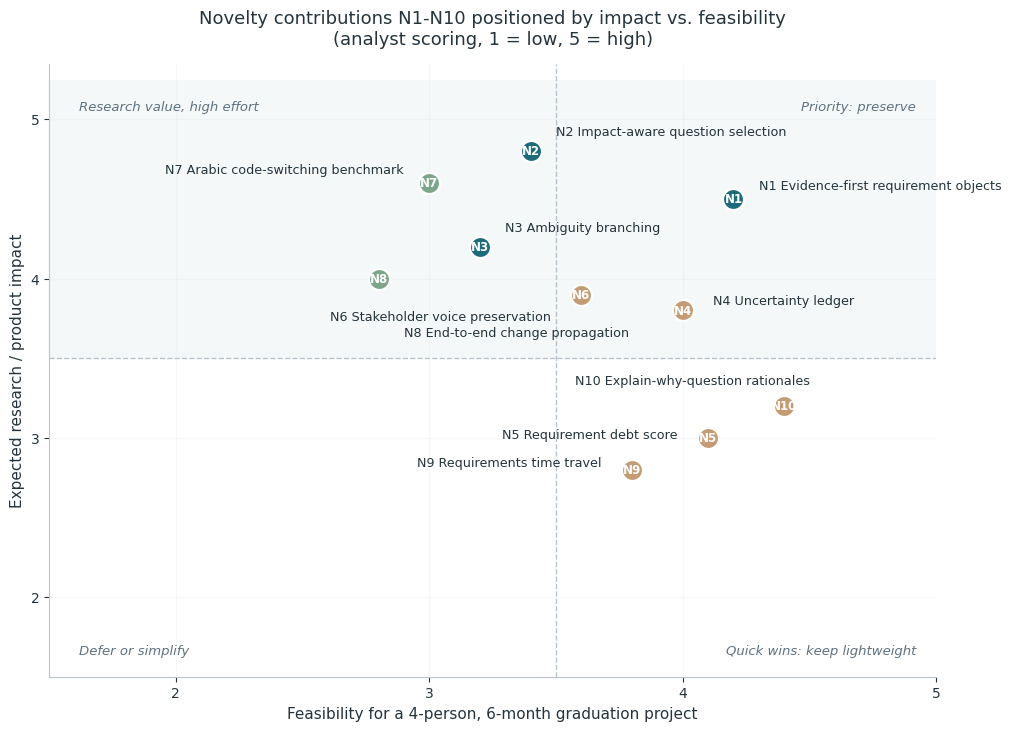

Here is the Python script that generated this plot: (Note: this script raises an exception after producing the figure.)
#!/usr/bin/env python3
"""Generate matplotlib figures for RequirementPilot analysis report.
Figures: F1 novelty matrix, F3 Gantt, F4 risk grid, F5 scores.
Style: low-saturation professional palette derived from DM-1 table accent (#1B6B7A).
"""
import matplotlib
matplotlib.use("Agg")
import matplotlib.pyplot as plt
import matplotlib.patches as mpatches
import numpy as np

plt.rcParams["font.sans-serif"] = ["DejaVu Sans"]
plt.rcParams["axes.unicode_minus"] = False

OUT = "/home/z/my-project/download/assets_rp"

# Palette (low saturation, DM-1 derived)
ACCENT = "#1B6B7A"
GRAY = "#8A9BA8"
TEXT = "#24343C"
GRID = "#D9E2E7"
SURFACE = "#EDF3F5"
MORANDI = ["#1B6B7A", "#C49B72", "#7BA68A", "#B87472", "#9687A8", "#7A9BB8"]

def style_ax(ax):
    ax.spines[["top", "right"]].set_visible(False)
    ax.spines[["left", "bottom"]].set_color("#B8C4CC")
    ax.tick_params(colors=TEXT, labelsize=10)

# ---------------------------------------------------------------- F1: Novelty matrix
def fig1_novelty_matrix():
    # (name, short label, feasibility, impact, cluster)
    items = [
        ("N1 Evidence-first requirement objects", "N1", 4.2, 4.5, 0),
        ("N2 Impact-aware question selection", "N2", 3.4, 4.8, 0),
        ("N3 Ambiguity branching", "N3", 3.2, 4.2, 0),
        ("N4 Uncertainty ledger", "N4", 4.0, 3.8, 1),
        ("N5 Requirement debt score", "N5", 4.1, 3.0, 1),
        ("N6 Stakeholder voice preservation", "N6", 3.6, 3.9, 1),
        ("N7 Arabic code-switching benchmark", "N7", 3.0, 4.6, 2),
        ("N8 End-to-end change propagation", "N8", 2.8, 4.0, 2),
        ("N9 Requirements time travel", "N9", 3.8, 2.8, 1),
        ("N10 Explain-why-question rationales", "N10", 4.4, 3.2, 1),
    ]
    fig, ax = plt.subplots(figsize=(10, 7.2), constrained_layout=True)
    # Quadrant shading (low saturation)
    ax.axhspan(3.5, 5.25, xmin=0, xmax=1, facecolor=SURFACE, alpha=0.55, zorder=0)
    ax.axvspan(3.5, 5.0, ymin=0, ymax=1, facecolor="none", zorder=0)
    ax.axhline(3.5, color="#B8C4CC", lw=1.0, ls="--", zorder=1)
    ax.axvline(3.5, color="#B8C4CC", lw=1.0, ls="--", zorder=1)

    # Manual label offsets to guarantee zero overlap (absolute text position, ha)
    # Format: label_id -> (x_text, y_text, ha)
    offs = {
        "N1": (4.30, 4.58, "left"),
        "N2": (3.50, 4.92, "left"),
        "N3": (3.30, 4.32, "left"),
        "N4": (4.12, 3.86, "left"),
        "N5": (3.98, 3.02, "right"),
        "N6": (3.48, 3.76, "right"),
        "N7": (2.90, 4.68, "right"),
        "N8": (2.90, 3.66, "left"),
        "N9": (3.68, 2.84, "right"),
        "N10": (4.50, 3.36, "right"),
    }
    for name, lbl, x, y, cl in items:
        color = ACCENT if cl == 0 else (MORANDI[1] if cl == 1 else MORANDI[2])
        ax.scatter(x, y, s=230, color=color, edgecolor="white", linewidth=1.6, zorder=3)
        ax.annotate(lbl, (x, y), xytext=(0, 0), textcoords="offset points",
                    ha="center", va="center", fontsize=8.5, color="white",
                    fontweight="bold", zorder=4)
        dx, dy, ha = offs[lbl]
        ax.annotate(name, (x, y), xytext=(dx, dy), textcoords="data",
                    ha=ha, va="center", fontsize=9.2, color=TEXT, zorder=4)

    ax.text(4.92, 5.12, "Priority: preserve", ha="right", va="top",
            fontsize=9.5, color="#5E7280", style="italic")
    ax.text(1.62, 5.12, "Research value, high effort", ha="left", va="top",
            fontsize=9.5, color="#5E7280", style="italic")
    ax.text(1.62, 1.62, "Defer or simplify", ha="left", va="bottom",
            fontsize=9.5, color="#5E7280", style="italic")
    ax.text(4.92, 1.62, "Quick wins: keep lightweight", ha="right", va="bottom",
            fontsize=9.5, color="#5E7280", style="italic")

    ax.set_xlim(1.5, 5.0)
    ax.set_ylim(1.5, 5.35)
    ax.set_xlabel("Feasibility for a 4-person, 6-month graduation project", fontsize=11, color=TEXT)
    ax.set_ylabel("Expected research / product impact", fontsize=11, color=TEXT)
    ax.set_title("Novelty contributions N1-N10 positioned by impact vs. feasibility\n"
                 "(analyst scoring, 1 = low, 5 = high)", fontsize=13, color=TEXT, pad=14)
    ax.set_xticks([2, 3, 4, 5]); ax.set_yticks([2, 3, 4, 5])
    ax.grid(True, alpha=0.25, color=GRID, zorder=0)
    style_ax(ax)
    fig.savefig(f"{OUT}/fig1_novelty_matrix.png", dpi=200, facecolor="white")
    plt.close(fig)
    print("fig1 done")

# ---------------------------------------------------------------- F3: Gantt
def fig3_gantt():
    # (phase, start week, duration max, duration min)
    phases = [
        ("Phase 0 - Research setup", 0, 2, 1),
        ("Phase 1 - Backend foundation", 2, 3, 2),
        ("Phase 2 - Evidence + extraction", 5, 3, 2),
        ("Phase 3 - Interview engine", 8, 4, 3),
        ("Phase 4 - Requirement validation", 12, 3, 2),
        ("Phase 5 - Traceability graph", 15, 3, 2),
        ("Phase 6 - Change impact", 18, 3, 3),
        ("Phase 7 - Arabic research track", 18, 4, 3),
        ("Phase 8 - Research evaluation", 21, 4, 3),
    ]
    fig, ax = plt.subplots(figsize=(10.5, 6.2), constrained_layout=True)
    yticks, ylabels = [], []
    for i, (name, start, dmax, dmin) in enumerate(phases):
        y = len(phases) - 1 - i
        color = ACCENT if i < 7 else MORANDI[1]
        # max-duration bar (main) and min-duration overlay
        ax.barh(y, dmax, left=start, height=0.58, color=color, alpha=0.85,
                edgecolor="white", zorder=3)
        if dmin != dmax:
            ax.barh(y, dmin, left=start, height=0.58, color=color,
                    edgecolor=ACCENT, linewidth=1.2, zorder=4)
        yticks.append(y); ylabels.append(name)
    # 24-week deadline line
    ax.axvline(24, color="#B85450", lw=1.6, ls="--", zorder=5)
    ax.text(24.15, len(phases) - 0.55, "24-week limit (6 months)", color="#B85450",
            fontsize=9.5, va="top")
    ax.set_yticks(yticks)
    ax.set_yticklabels(ylabels, fontsize=9.8, color=TEXT)
    ax.set_xlim(0, 27)
    ax.set_xticks(range(0, 29, 2))
    ax.set_xlabel("Project week (sequential interpretation of the reference plan)", fontsize=11, color=TEXT)
    ax.set_title("Reference implementation plan mapped to a 24-week schedule\n"
                 "lighter overlay = minimum duration; phases sum to 18-26 weeks with no buffer",
                 fontsize=13, color=TEXT, pad=14)
    ax.grid(True, axis="x", alpha=0.3, color=GRID, zorder=0)
    style_ax(ax)
    fig.savefig(f"{OUT}/fig3_gantt.png", dpi=200, facecolor="white")
    plt.close(fig)
    print("fig3 done")

# ---------------------------------------------------------------- F4: Risk grid
def fig4_risk_grid():
    risks = [
        # (id, likelihood, severity, documented?)
        ("R1", 4.00, 4.00, True),   # scope explosion
        ("R2", 3.00, 3.00, True),   # LLM cost
        ("R3", 2.85, 4.00, True),   # synthetic benchmark bias
        ("R4", 3.30, 3.85, True),   # novelty challenge
        ("R5", 2.00, 3.00, True),   # agent swarm no benefit
        ("R6", 2.00, 3.35, True),   # Arabic claims too broad
        ("R7", 2.00, 5.00, True),   # hallucination
        ("R8", 4.30, 3.10, False),  # annotation quality / IAA
        ("R9", 4.00, 3.45, False),  # human-evaluator recruitment
        ("R10", 4.30, 4.35, False), # late benchmark / critical path
        ("R11", 2.00, 4.30, False), # ethics & privacy approval
    ]
    fig, ax = plt.subplots(figsize=(9.6, 7.0), constrained_layout=True)
    # zone colors (low saturation)
    for li in range(1, 6):
        for si in range(1, 6):
            score = li * si
            if score >= 16:
                c = "#F3E3E0"       # red zone
            elif score >= 8:
                c = "#F5EDDD"       # amber zone
            else:
                c = "#E7F0E9"       # green zone
            ax.add_patch(mpatches.Rectangle((li - 0.5, si - 0.5), 1, 1,
                         facecolor=c, edgecolor="white", lw=2, zorder=1))
    label_offs = {
        "R1": (0, 0.24), "R2": (0, 0.24), "R3": (0, 0.24), "R4": (0, 0.24),
        "R5": (0, 0.24), "R6": (0, 0.24), "R7": (0, 0.24), "R8": (0, 0.24),
        "R9": (0, 0.24), "R10": (0, 0.24), "R11": (0, 0.24),
    }
    for rid, l, s, doc in risks:
        color = ACCENT if doc else MORANDI[1]
        ax.scatter(l, s, s=340, color=color, edgecolor="white", linewidth=1.8, zorder=3)
        ax.annotate(rid, (l, s), ha="center", va="center", fontsize=8.5,
                    color="white", fontweight="bold", zorder=4)
    legend_elems = [
        mpatches.Patch(color=ACCENT, label="Stated in reference document (R1-R7)"),
        mpatches.Patch(color=MORANDI[1], label="Identified by this analysis (R8-R11)"),
    ]
    ax.legend(handles=legend_elems, loc="upper left", bbox_to_anchor=(0.0, -0.09),
              frameon=False, fontsize=9.5, ncol=2)
    ax.set_xlim(0.5, 5.5); ax.set_ylim(0.5, 5.5)
    ax.set_xticks(range(1, 6)); ax.set_yticks(range(1, 6))
    ax.set_xticklabels(["1\nRare", "2\nUnlikely", "3\nPossible", "4\nLikely", "5\nAlmost certain"], fontsize=9)
    ax.set_yticklabels(["1\nMinimal", "2\nMinor", "3\nModerate", "4\nMajor", "5\nSevere"], fontsize=9)
    ax.set_xlabel("Probability", fontsize=11, color=TEXT)
    ax.set_ylabel("Severity", fontsize=11, color=TEXT)
    ax.set_title("Risk register mapped on a probability-severity grid\n"
                 "(product of both axes approximates exposure)", fontsize=13, color=TEXT, pad=14)
    for sp in ax.spines.values():
        sp.set_visible(False)
    ax.tick_params(colors=TEXT, length=0)
    fig.savefig(f"{OUT}/fig4_risk_grid.png", dpi=200, facecolor="white")
    plt.close(fig)
    print("fig4 done")

# ---------------------------------------------------------------- F5: Scores
def fig5_scores():
    dims = [
        ("Strategic positioning", 4.0),
        ("Novelty & research gap", 4.0),
        ("Technical architecture", 4.0),
        ("Evaluation methodology", 4.5),
        ("Feasibility & schedule", 3.0),
        ("Reference-document quality", 5.0),
    ]
    labels = [d[0] for d in dims][::-1]
    vals = [d[1] for d in dims][::-1]
    fig, ax = plt.subplots(figsize=(9.6, 5.2), constrained_layout=True)
    colors = [ACCENT if v >= 4 else (MORANDI[3] if v < 3.5 else MORANDI[1]) for v in vals]
    bars = ax.barh(labels, vals, height=0.56, color=colors, edgecolor="white", zorder=3)
    for b, v in zip(bars, vals):
        ax.text(v + 0.07, b.get_y() + b.get_height() / 2, f"{v:.1f}",
                va="center", fontsize=10.5, color=TEXT, fontweight="bold")
    ax.axvline(4.0, color="#B8C4CC", lw=1.2, ls="--", zorder=2)
    ax.text(4.06, 5.48, "target threshold", fontsize=8.8, color="#5E7280",
            style="italic", va="top", ha="left", zorder=5)
    ax.set_xlim(0, 5.6)
    ax.set_xticks(range(0, 6))
    ax.set_xlabel("Assessment score (1 = weak, 5 = excellent)", fontsize=11, color=TEXT)
    ax.set_title("Consolidated assessment scores by analysis dimension", fontsize=13, color=TEXT, pad=14)
    ax.grid(True, axis="x", alpha=0.3, color=GRID, zorder=0)
    style_ax(ax)
    fig.savefig(f"{OUT}/fig5_scores.png", dpi=200, facecolor="white")
    plt.close(fig)
    print("fig5 done")

if __name__ == "__main__":
    fig1_novelty_matrix()
    fig3_gantt()
    fig4_risk_grid()
    fig5_scores()
    print("ALL FIGURES DONE")
